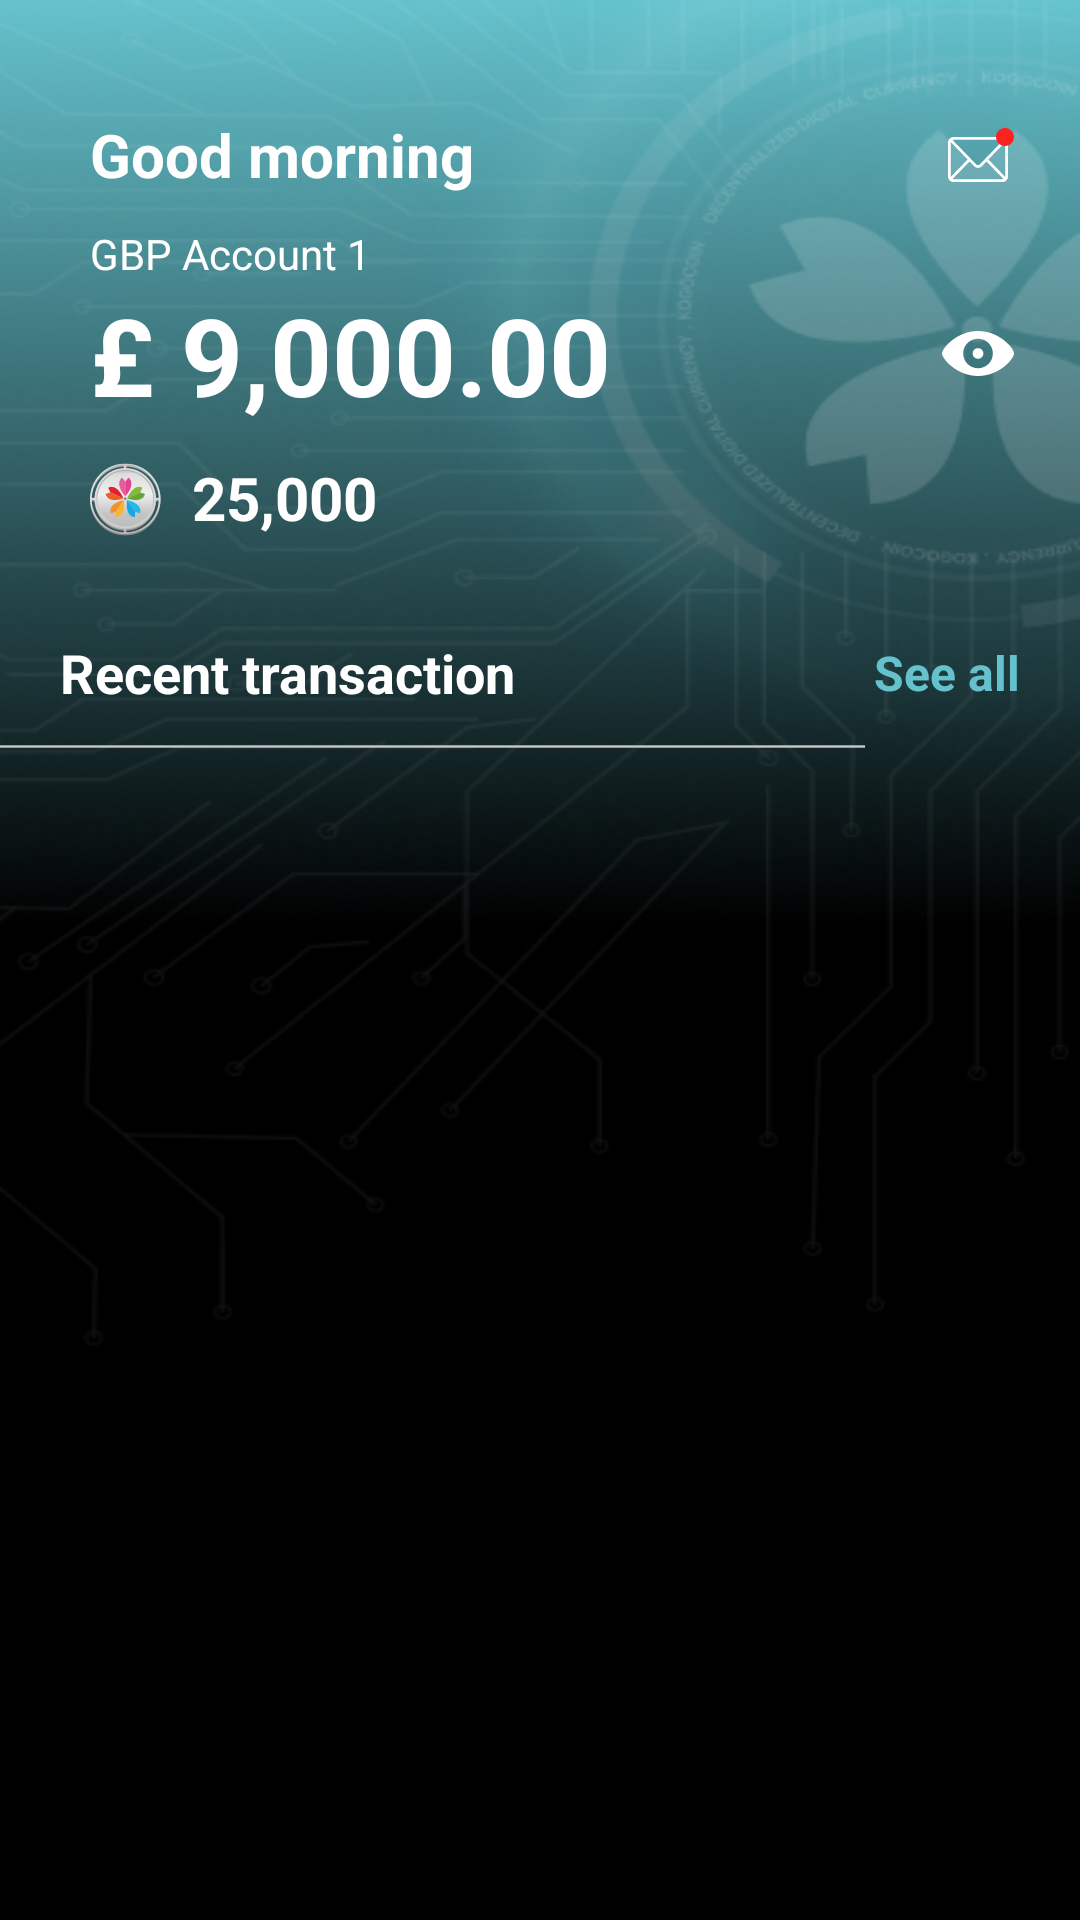

Android layout source for this screen:
<!-- AndroidManifest.xml: application theme Theme.KogoPayDEVUIExample -->
<!-- res/layout/fragment_home.xml -->
<?xml version="1.0" encoding="utf-8"?>
<RelativeLayout xmlns:android="http://schemas.android.com/apk/res/android"
    xmlns:tools="http://schemas.android.com/tools"
    xmlns:app="http://schemas.android.com/apk/res-auto"
    android:layout_width="fill_parent"
    android:layout_height="fill_parent"
    android:background="@drawable/home_background"
    tools:context=".fragments.HomeFragment">

    <ScrollView
        android:layout_width="match_parent"
        android:layout_height="match_parent"
        android:scrollbars="none">

        <LinearLayout
            android:layout_width="match_parent"
            android:layout_height="wrap_content"
            android:orientation="vertical" >

            <androidx.constraintlayout.widget.ConstraintLayout
                android:id="@+id/viewHeader"
                android:layout_width="match_parent"
                android:layout_height="wrap_content"
                android:layout_marginTop="30dp">

                <TextView
                    android:id="@+id/textTitleHeader"
                    android:layout_width="match_parent"
                    android:layout_height="wrap_content"
                    android:layout_marginLeft="30dp"
                    android:layout_marginTop="8dp"
                    android:layout_marginRight="46dp"
                    android:layout_marginBottom="135dp"
                    android:text="Good morning"
                    android:textColor="@color/white"
                    android:textSize="20dp"
                    android:textStyle="bold"
                    app:layout_constraintStart_toStartOf="@id/viewHeader"
                    app:layout_constraintTop_toTopOf="@id/viewHeader" />

                <androidx.appcompat.widget.AppCompatImageView
                    android:id="@+id/iconNotification"
                    android:layout_width="wrap_content"
                    android:layout_height="wrap_content"
                    android:layout_marginTop="10dp"
                    android:layout_marginRight="22dp"
                    android:src="@drawable/ic_notification"
                    app:layout_constraintBottom_toBottomOf="@+id/textTitleHeader"
                    app:layout_constraintLeft_toRightOf="@id/textTitleHeader"
                    app:layout_constraintRight_toRightOf="@id/viewHeader"
                    app:layout_constraintTop_toTopOf="@id/viewHeader" />

                <TextView
                    android:id="@+id/textAccHeader"
                    android:layout_width="match_parent"
                    android:layout_height="wrap_content"
                    android:layout_marginLeft="30dp"
                    android:layout_marginTop="10dp"
                    android:layout_marginRight="46dp"
                    android:layout_marginBottom="135dp"
                    android:text="GBP Account 1"
                    android:textColor="@color/white"
                    android:textSize="14dp"
                    android:textStyle="normal"
                    app:layout_constraintStart_toStartOf="@id/viewHeader"
                    app:layout_constraintTop_toBottomOf="@id/textTitleHeader" />

                <TextView
                    android:id="@+id/valueHeader"
                    android:layout_width="match_parent"
                    android:layout_height="wrap_content"
                    android:layout_marginLeft="30dp"
                    android:layout_marginRight="46dp"
                    android:layout_marginBottom="57dp"
                    android:text="£ 9,000.00"
                    android:textColor="@color/white"
                    android:textSize="36sp"
                    android:textStyle="bold"
                    app:layout_constraintStart_toStartOf="@id/viewHeader"
                    app:layout_constraintTop_toBottomOf="@id/textAccHeader" />

                <ImageButton
                    android:id="@+id/iconHide"
                    android:layout_width="wrap_content"
                    android:layout_height="wrap_content"
                    android:background="@drawable/ic_show"
                    app:layout_constraintBottom_toBottomOf="@+id/valueHeader"
                    app:layout_constraintStart_toEndOf="@+id/valueHeader"
                    app:layout_constraintTop_toBottomOf="@+id/textAccHeader" />

                <androidx.appcompat.widget.AppCompatImageView
                    android:id="@+id/iconHeader"
                    android:layout_width="wrap_content"
                    android:layout_height="wrap_content"
                    android:layout_marginLeft="30dp"
                    android:layout_marginTop="11.5dp"
                    android:src="@drawable/ic_icon24"
                    app:layout_constraintLeft_toLeftOf="@id/viewHeader"
                    app:layout_constraintStart_toStartOf="parent"
                    app:layout_constraintTop_toBottomOf="@id/valueHeader" />

                <TextView
                    android:id="@+id/valueIconHeader"
                    android:layout_width="wrap_content"
                    android:layout_height="wrap_content"
                    android:layout_marginLeft="10dp"
                    android:layout_marginTop="10dp"
                    android:text="25,000"
                    android:textColor="@color/white"
                    android:textSize="20dp"
                    android:textStyle="bold"
                    app:layout_constraintLeft_toRightOf="@id/iconHeader"
                    app:layout_constraintTop_toBottomOf="@id/valueHeader" />

            </androidx.constraintlayout.widget.ConstraintLayout>

            <RelativeLayout
                android:id="@+id/viewShortcut1"
                android:layout_width="match_parent"
                android:layout_height="wrap_content"
                android:layout_marginTop="20dp"
                android:layout_marginStart="15dp">

                <androidx.recyclerview.widget.RecyclerView
                    android:id="@+id/shortcutListRV1"
                    android:layout_width="match_parent"
                    android:layout_height="wrap_content"
                    app:layout_constraintLeft_toLeftOf="parent"
                    app:layout_constraintRight_toRightOf="parent"
                    app:layout_constraintTop_toTopOf="parent" />

            </RelativeLayout>

            <RelativeLayout
                android:id="@+id/viewShortcut2"
                android:layout_width="match_parent"
                android:layout_height="wrap_content"
                android:orientation="horizontal"
                android:layout_marginStart="15dp">

                <androidx.recyclerview.widget.RecyclerView
                    android:id="@+id/shortcutListRV2"
                    android:layout_width="match_parent"
                    android:layout_height="wrap_content"
                    android:orientation="horizontal"
                    app:layout_constraintLeft_toLeftOf="parent"
                    app:layout_constraintRight_toRightOf="parent"
                    app:layout_constraintTop_toTopOf="parent" />

            </RelativeLayout>

            <androidx.constraintlayout.widget.ConstraintLayout
                android:id="@+id/transactionListView"
                android:layout_width="match_parent"
                android:layout_height="wrap_content">

                <RelativeLayout
                    android:layout_width="match_parent"
                    android:layout_height="50dp"
                    app:layout_constraintLeft_toLeftOf="parent"
                    app:layout_constraintRight_toRightOf="parent"
                    app:layout_constraintTop_toTopOf="parent">


                    <TextView
                        android:id="@+id/transactionTitleText"
                        android:layout_width="wrap_content"
                        android:layout_height="wrap_content"
                        android:layout_centerVertical="true"
                        android:layout_marginStart="20dp"
                        android:layout_marginTop="10dp"
                        android:text="Recent transaction"
                        android:textColor="@color/white"
                        android:textSize="18dp"
                        android:textStyle="bold" />

                    <ImageView
                        android:id="@+id/rectangles"
                        android:layout_width="wrap_content"
                        android:layout_height="wrap_content"
                        android:layout_marginEnd="3dp"
                        android:layout_toStartOf="@+id/transactionAll"
                        android:src="@drawable/ic_rectangle"
                        android:layout_alignParentBottom="true"/>

                    <TextView
                        android:id="@+id/transactionAll"
                        android:layout_width="wrap_content"
                        android:layout_height="wrap_content"
                        android:text="See all"
                        android:textColor="@color/colorPrimary"
                        android:textSize="16dp"
                        android:textStyle="bold"
                        android:layout_marginEnd="20dp"
                        android:layout_alignParentEnd="true"
                        android:layout_centerVertical="true"/>

                </RelativeLayout>


            </androidx.constraintlayout.widget.ConstraintLayout>

            <androidx.constraintlayout.widget.ConstraintLayout
                android:layout_width="match_parent"
                android:layout_height="300dp">

                <androidx.recyclerview.widget.RecyclerView
                    android:id="@+id/transactionListRV"
                    android:layout_width="match_parent"
                    android:layout_height="match_parent"
                    android:paddingBottom="20dp"
                    app:layout_constraintLeft_toLeftOf="parent"
                    app:layout_constraintRight_toRightOf="parent"
                    app:layout_constraintTop_toTopOf="parent">

                </androidx.recyclerview.widget.RecyclerView>

            </androidx.constraintlayout.widget.ConstraintLayout>
        </LinearLayout>
    </ScrollView>

</RelativeLayout>
<!-- resources referenced by this layout -->
<resources>
  <color name="colorPrimary">#65C2CD</color>
  <color name="white">#FFFFFFFF</color>
  <!-- drawable ic_rectangle (drawable) -->
  <?xml version="1.0" encoding="utf-8"?>
  <shape xmlns:android="http://schemas.android.com/apk/res/android">
      <size android:height="1dp" android:width="355dp"/>
      <solid android:color="@color/colorAccent"/>
  </shape>
  <!-- drawable ic_show (drawable) -->
  <vector android:autoMirrored="true" android:height="24dp"
      android:viewportHeight="24" android:viewportWidth="24"
      android:width="24dp" xmlns:android="http://schemas.android.com/apk/res/android">
      <group>
          <clip-path android:pathData="M0,0h24v24h-24z"/>
          <path android:fillColor="#ffffff" android:pathData="M12.0044,19C19.0955,19 24,13.2824 24,11.5C24,9.7088 19.0867,4 12.0044,4C5.0018,4 0,9.7088 0,11.5C0,13.2824 5.0018,19 12.0044,19ZM12.0044,16.4147C9.2423,16.4147 7.0557,14.1824 7.0469,11.5C7.038,8.7471 9.2423,6.5853 12.0044,6.5853C14.7399,6.5853 16.9532,8.7471 16.9532,11.5C16.9532,14.1824 14.7399,16.4147 12.0044,16.4147ZM12.0044,13.2735C12.9871,13.2735 13.8015,12.4706 13.8015,11.5C13.8015,10.5206 12.9871,9.7177 12.0044,9.7177C11.0129,9.7177 10.1985,10.5206 10.1985,11.5C10.1985,12.4706 11.0129,13.2735 12.0044,13.2735Z"/>
      </group>
  </vector>
  <style name="Theme.KogoPayDEVUIExample" parent="Theme.MaterialComponents.DayNight.DarkActionBar">
          
          <item name="colorPrimary">@color/colorPrimary</item>
          <item name="colorPrimaryVariant">@color/colorPrimary</item>
          <item name="colorOnPrimary">@color/white</item>
          
          <item name="colorSecondary">@color/colorPrimary</item>
          <item name="colorSecondaryVariant">@color/colorPrimary</item>
          <item name="colorOnSecondary">@color/black</item>
  
          
          <item name="windowNoTitle">true</item>
          <item name="android:windowTranslucentStatus">true</item>
          <item name="android:windowTranslucentNavigation">false</item>
          <item name="android:fitsSystemWindows">true</item>
          <item name="android:windowDrawsSystemBarBackgrounds">false</item>
      </style>
  <color name="colorAccent">#C6C6C6</color>
  <color name="black">#FF000000</color>
</resources>
